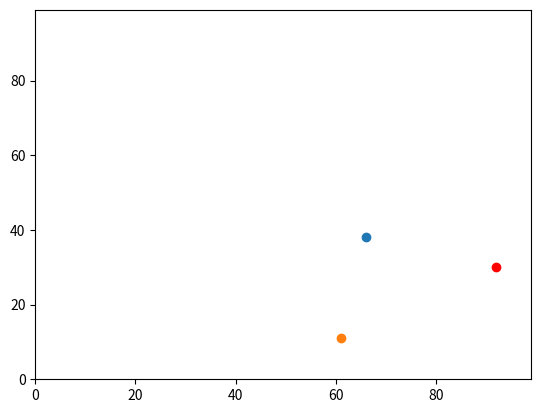

The matplotlib source for this figure:
# -*- coding: utf-8 -*-
"""
Created on Tue Sep 17 10:02:14 2019

@author: gyhlb
"""

# import random
import random 
# import operator 
import operator
# import matplotlib.pyplot 
import matplotlib.pyplot


#create agents list
agents = []
## Append two random coordinates to the agents list

num_of_agents = 10
# Create num_of_agents
#for i in range(0, num_of_agents,2):
#for i in range(0, num_of_agents):
for i in range(num_of_agents):
    print(i)
    agents.append([random.randint(0,99),random.randint(0,99)])
print(agents)


#y0 = random.randint(0,99)
#x0 = random.randint(0,99)


print(agents)
# find the largest coordinate
print(max(agents)) # this only takes in account the first y, not x
# to find the largest x coordinate (the furthest east)
print(max(agents, key=operator.itemgetter(1)))
#print (y0)

matplotlib.pyplot.ylim(0, 99)
matplotlib.pyplot.xlim(0, 99)
matplotlib.pyplot.scatter(agents[0][1],agents[0][0])
matplotlib.pyplot.scatter(agents[1][1],agents[1][0])
max_dot = max(agents, key=operator.itemgetter(1))
matplotlib.pyplot.scatter(max_dot[1],max_dot[0], color='red')
matplotlib.pyplot.show()


## Move y0 randomly
#if random.random() < 0.5:
#    y0 = y0 + 1
#else:
#    y0 = y0 - 1
##print (y0)
##print (x0)
## Move x0 randomly
#if random.random() < 0.5:
#    x0 = x0 + 1
#else:
#    x0 = x0 - 1
##print (x0)
#
## Move y0 and x0 randomly a second time
#    
#if random.random() < 0.5:
#    y0 = y0 + 1
#else:
#    y0 = y0 - 1
#if random.random() < 0.5:
#    x0 = x0 + 1
#else:
#    x0 = x0 - 1
#
## Make y1 and x1 = 50
#y1 = 50
#x1 = 50
##print (y1)
## Move y1 randomly
#if random.random() < 0.5:
#    y1 = y1 + 1
#else:
#    y1 = y1 - 1
##print (y1)
##print (x1)
#    
#    
## Move x1 randomly
#if random.random() < 0.5:
#    x1 = x1 + 1
#else:
#    x1 = x1 - 1
##print (x1)
#
## Move y1 and x1 randomly a second time
#    
#if random.random() < 0.5:
#    y1 = y1 + 1
#else:
#    y1 = y1 - 1
#    
#if random.random() < 0.5:
#    x1 = x1 + 1
#else:
#    x1 = x1 - 1
#
##y0 = 0 
##x0 = 0 
##y1 = 4
##x1 = 3
## answer = Pythagorian distance between y0,x0 and y1,x1
#y_diff = (y0 - y1)
#y_diffsq = y_diff * y_diff 
#x_diff = (x0 - x1)
#x_diffsq = x_diff * x_diff
#sum = y_diffsq + x_diffsq
#answer = sum**0.5
## print answer
##print(answer)
#
## Randomly start the coordinates at different locations within a 100x100 grid
## with the coordinates being integer values between and including 0 and 99
#y0 = random.randint(0, 99)
#x0 = random.randint(0, 99)
##print(y0)
##print(x0)
#
#
